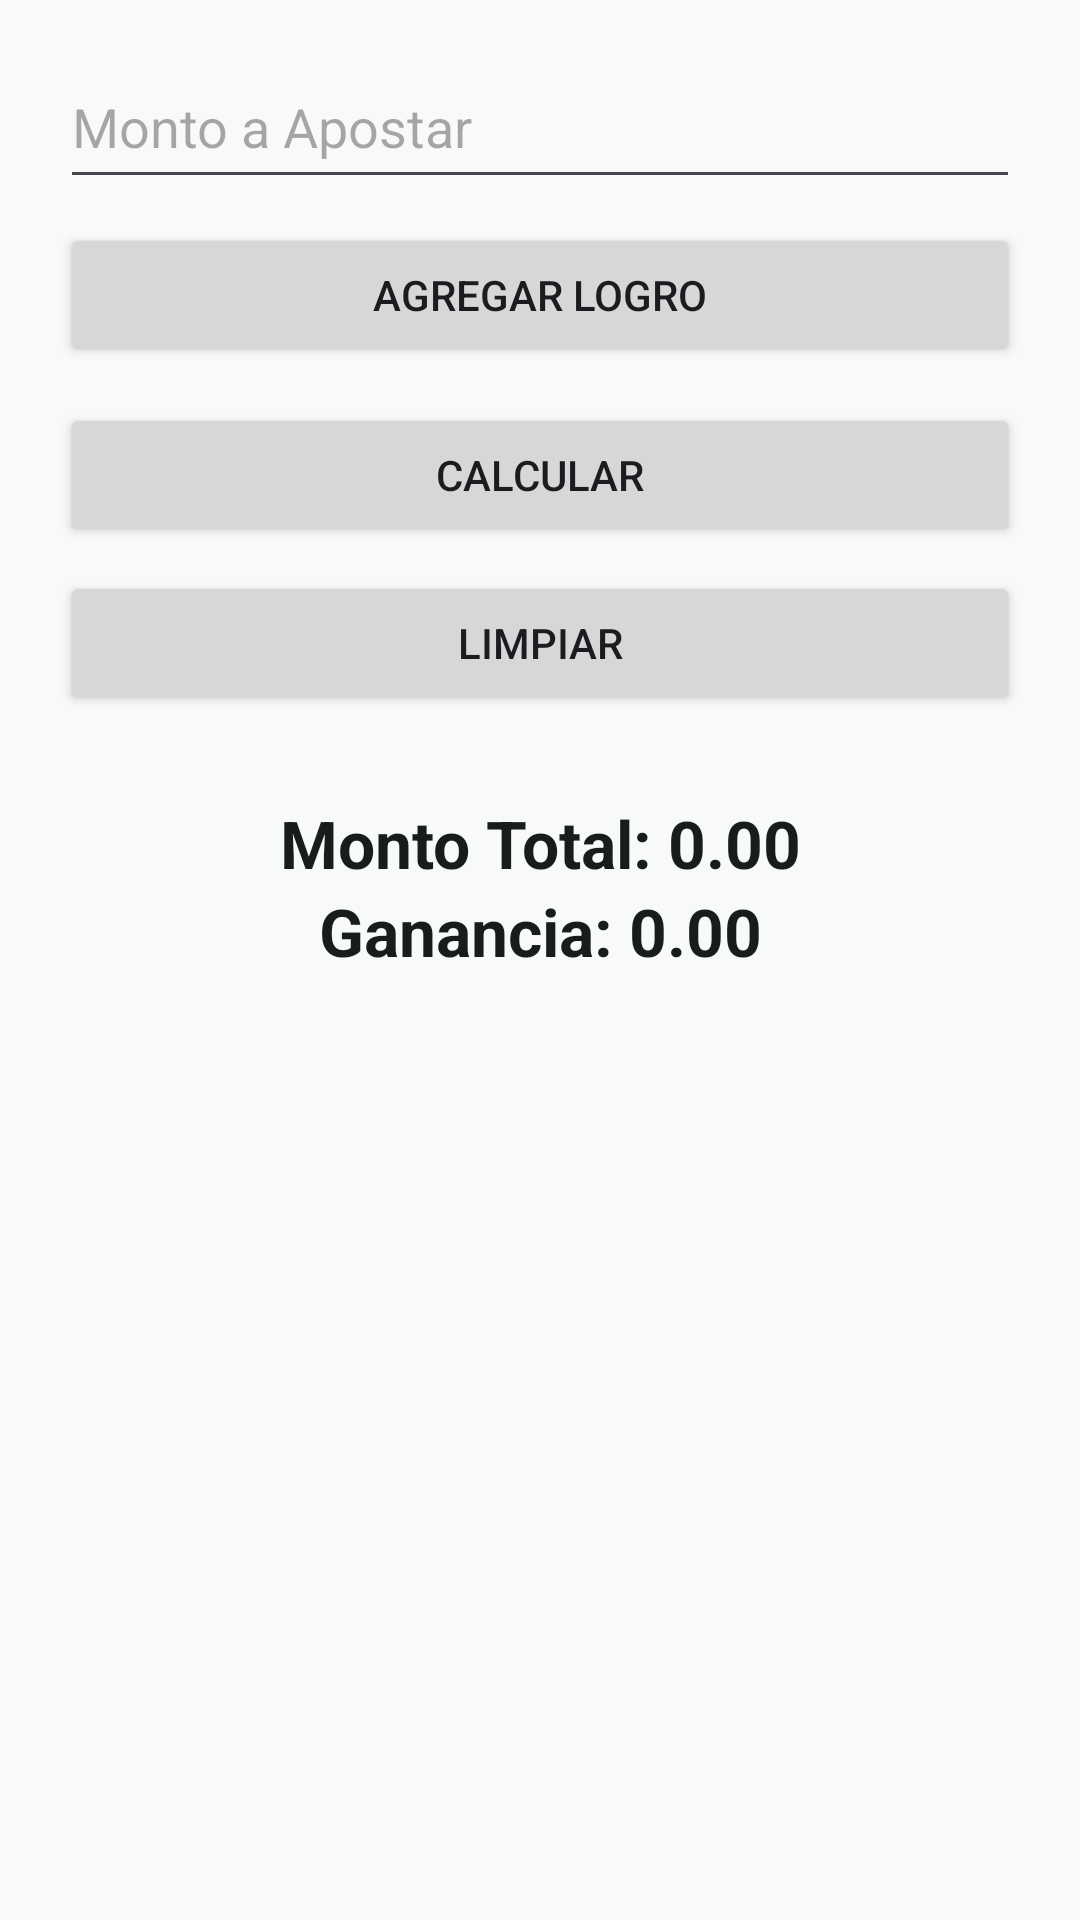

Write the Android layout XML for this screen, with the resource values it uses.
<!-- AndroidManifest.xml: application theme Theme.CalculadoraParley -->
<!-- res/layout/fragment_calculadora.xml -->
<?xml version="1.0" encoding="utf-8"?>
<androidx.constraintlayout.widget.ConstraintLayout xmlns:android="http://schemas.android.com/apk/res/android"
    xmlns:app="http://schemas.android.com/apk/res-auto"
    android:layout_width="match_parent"
    android:layout_height="match_parent"
    android:fitsSystemWindows="true">

    <ScrollView
        android:id="@+id/scrollContent"
        android:layout_width="0dp"
        android:layout_height="0dp"
        android:fillViewport="true"
        app:layout_constraintBottom_toBottomOf="parent"
        app:layout_constraintEnd_toEndOf="parent"
        app:layout_constraintStart_toStartOf="parent"
        app:layout_constraintTop_toTopOf="parent">

        <LinearLayout
            android:layout_width="match_parent"
            android:layout_height="wrap_content"
            android:orientation="vertical"
            android:padding="20dp">

            <EditText
                android:id="@+id/etMonto"
                android:layout_width="match_parent"
                android:layout_height="wrap_content"
                android:hint="Monto a Apostar"
                android:imeOptions="flagNoExtractUi|actionNext"
                android:importantForAutofill="no"
                android:inputType="numberDecimal"
                android:maxLines="1"
                android:paddingBottom="12dp" />

            <LinearLayout
                android:id="@+id/container_logros"
                android:layout_width="match_parent"
                android:layout_height="wrap_content"
                android:orientation="vertical"
                android:paddingBottom="8dp" />

            <Button
                android:id="@+id/btnAgregarLogro"
                android:layout_width="match_parent"
                android:layout_height="wrap_content"
                android:layout_marginBottom="12dp"
                android:text="Agregar Logro" />

            <Button
                android:id="@+id/btnCalcular"
                android:layout_width="match_parent"
                android:layout_height="wrap_content"
                android:layout_marginBottom="8dp"
                android:text="Calcular" />

            <Button
                android:id="@+id/btnLimpiar"
                android:layout_width="match_parent"
                android:layout_height="wrap_content"
                android:text="Limpiar" />

            <LinearLayout
                android:id="@+id/resultadosLayout"
                android:layout_width="match_parent"
                android:layout_height="wrap_content"
                android:layout_marginTop="20dp"
                android:orientation="vertical"
                android:paddingTop="8dp"
                android:paddingBottom="24dp">

                <TextView
                    android:id="@+id/tvMontoTotal"
                    android:layout_width="match_parent"
                    android:layout_height="wrap_content"
                    android:gravity="center"
                    android:text="Monto Total: 0.00"
                    android:textColor="?attr/colorOnBackground"
                    android:textSize="22sp"
                    android:textStyle="bold" />

                <TextView
                    android:id="@+id/tvGanancia"
                    android:layout_width="match_parent"
                    android:layout_height="wrap_content"
                    android:gravity="center"
                    android:text="Ganancia: 0.00"
                    android:textColor="?attr/colorOnBackground"
                    android:textSize="22sp"
                    android:textStyle="bold" />
            </LinearLayout>
        </LinearLayout>
    </ScrollView>

</androidx.constraintlayout.widget.ConstraintLayout>
<!-- resources referenced by this layout -->
<resources>
  <style name="Theme.CalculadoraParley" parent="Theme.Material3.DayNight.NoActionBar">
          <item name="colorPrimary">@color/md_theme_primary</item>
          <item name="colorOnPrimary">@color/md_theme_onPrimary</item>
          <item name="colorPrimaryContainer">@color/md_theme_primaryContainer</item>
          <item name="colorOnPrimaryContainer">@color/md_theme_onPrimaryContainer</item>
          <item name="colorSecondary">@color/md_theme_secondary</item>
          <item name="colorOnSecondary">@color/md_theme_onSecondary</item>
          <item name="colorSecondaryContainer">@color/md_theme_secondaryContainer</item>
          <item name="colorOnSecondaryContainer">@color/md_theme_onSecondaryContainer</item>
          <item name="colorTertiary">@color/md_theme_tertiary</item>
          <item name="colorOnTertiary">@color/md_theme_onTertiary</item>
          <item name="colorTertiaryContainer">@color/md_theme_tertiaryContainer</item>
          <item name="colorOnTertiaryContainer">@color/md_theme_onTertiaryContainer</item>
          <item name="colorError">@color/md_theme_error</item>
          <item name="colorOnError">@color/md_theme_onError</item>
          <item name="colorErrorContainer">@color/md_theme_errorContainer</item>
          <item name="colorOnErrorContainer">@color/md_theme_onErrorContainer</item>
          <item name="android:colorBackground">@color/md_theme_background</item>
          <item name="colorOnBackground">@color/md_theme_onBackground</item>
          <item name="colorSurface">@color/md_theme_surface</item>
          <item name="colorOnSurface">@color/md_theme_onSurface</item>
          <item name="colorSurfaceVariant">@color/md_theme_surfaceVariant</item>
          <item name="colorOnSurfaceVariant">@color/md_theme_onSurfaceVariant</item>
          <item name="colorOutline">@color/md_theme_outline</item>
          <item name="colorOutlineVariant">@color/md_theme_outlineVariant</item>
          <item name="android:statusBarColor">@color/md_theme_primary</item>
          <item name="android:navigationBarColor">@color/md_theme_primary</item>
          <item name="android:windowBackground">@color/md_theme_background</item>
      </style>
  <color name="md_theme_primary">#1D6967</color>
  <color name="md_theme_onPrimary">#FFFFFF</color>
  <color name="md_theme_primaryContainer">#73B8B6</color>
  <color name="md_theme_onPrimaryContainer">#004847</color>
  <color name="md_theme_secondary">#4A6362</color>
  <color name="md_theme_onSecondary">#FFFFFF</color>
  <color name="md_theme_secondaryContainer">#CAE5E3</color>
  <color name="md_theme_onSecondaryContainer">#4E6766</color>
  <color name="md_theme_tertiary">#6A5585</color>
  <color name="md_theme_onTertiary">#FFFFFF</color>
  <color name="md_theme_tertiaryContainer">#BAA2D7</color>
  <color name="md_theme_onTertiaryContainer">#4A3764</color>
  <color name="md_theme_error">#BA1A1A</color>
  <color name="md_theme_onError">#FFFFFF</color>
  <color name="md_theme_errorContainer">#FFDAD6</color>
  <color name="md_theme_onErrorContainer">#93000A</color>
  <color name="md_theme_background">#F8FAF9</color>
  <color name="md_theme_onBackground">#191C1C</color>
  <color name="md_theme_surface">#F8FAF9</color>
  <color name="md_theme_onSurface">#191C1C</color>
  <color name="md_theme_surfaceVariant">#DAE5E3</color>
  <color name="md_theme_onSurfaceVariant">#3F4948</color>
  <color name="md_theme_outline">#6F7978</color>
  <color name="md_theme_outlineVariant">#BEC9C7</color>
</resources>
